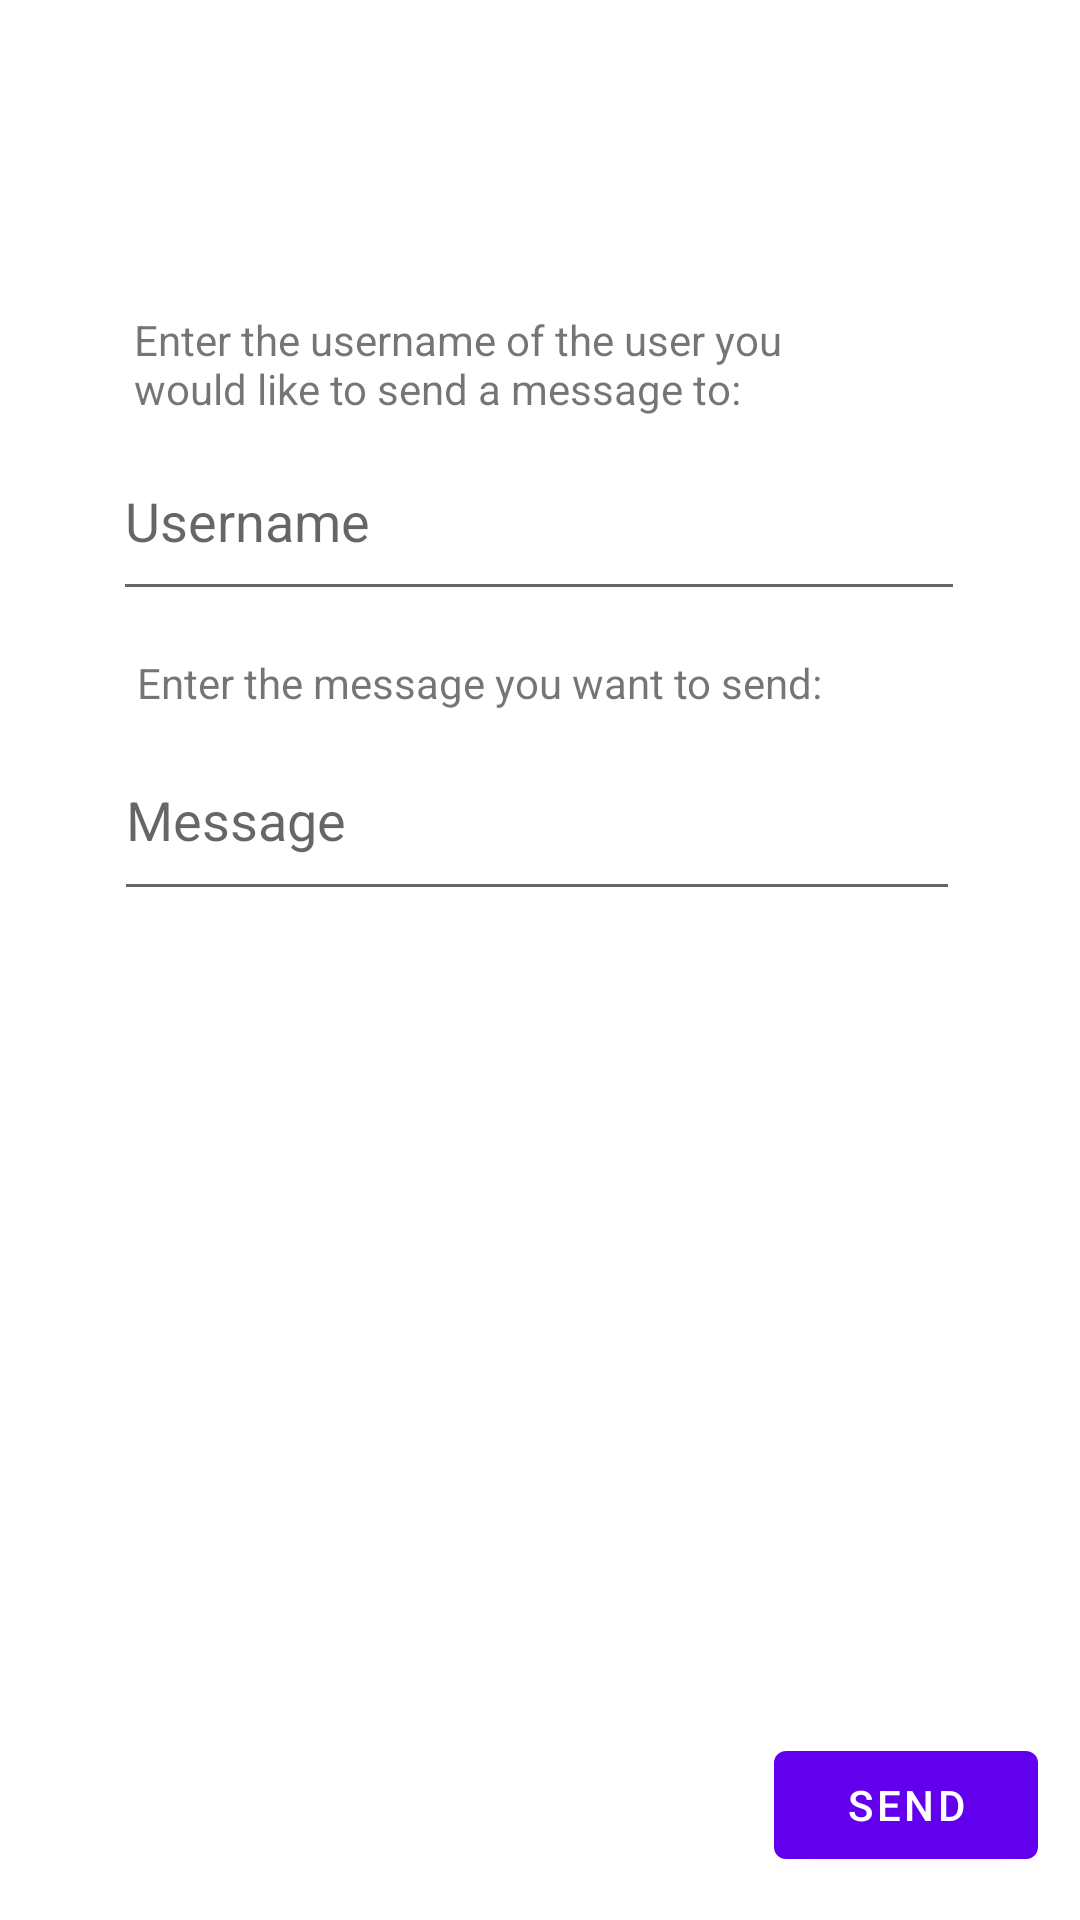

Here is an Android app screen rendered from its layout file. Give the layout XML and the strings, colors and styles it references.
<!-- AndroidManifest.xml: application theme Theme.ConferenceApp -->
<!-- res/layout/activity_message_send_page.xml -->
<?xml version="1.0" encoding="utf-8"?>
<androidx.constraintlayout.widget.ConstraintLayout xmlns:android="http://schemas.android.com/apk/res/android"
    xmlns:app="http://schemas.android.com/apk/res-auto"
    xmlns:tools="http://schemas.android.com/tools"
    android:layout_width="match_parent"
    android:layout_height="match_parent"
    tools:context=".MessageSendPage">

    <EditText
        android:id="@+id/etNameSend"
        android:layout_width="284dp"
        android:layout_height="63dp"
        android:ems="10"
        android:hint="Username"
        android:inputType="textPersonName"
        app:layout_constraintBottom_toBottomOf="parent"
        app:layout_constraintEnd_toEndOf="parent"
        app:layout_constraintHorizontal_bias="0.496"
        app:layout_constraintStart_toStartOf="parent"
        app:layout_constraintTop_toTopOf="parent"
        app:layout_constraintVertical_bias="0.244" />

    <EditText
        android:id="@+id/etMsgSend"
        android:layout_width="282dp"
        android:layout_height="64dp"
        android:ems="10"
        android:hint="Message"
        android:inputType="textPersonName"
        app:layout_constraintBottom_toBottomOf="parent"
        app:layout_constraintEnd_toEndOf="parent"
        app:layout_constraintHorizontal_bias="0.488"
        app:layout_constraintStart_toStartOf="parent"
        app:layout_constraintTop_toBottomOf="@+id/etNameSend"
        app:layout_constraintVertical_bias="0.097" />

    <TextView
        android:id="@+id/textView6"
        android:layout_width="236dp"
        android:layout_height="41dp"
        android:layout_marginBottom="67dp"
        android:text="Enter the username of the user you would like to send a message to:"
        app:layout_constraintBottom_toBottomOf="parent"
        app:layout_constraintEnd_toEndOf="parent"
        app:layout_constraintHorizontal_bias="0.36"
        app:layout_constraintStart_toStartOf="parent"
        app:layout_constraintTop_toTopOf="parent"
        app:layout_constraintVertical_bias="0.195" />

    <TextView
        android:id="@+id/textView7"
        android:layout_width="wrap_content"
        android:layout_height="wrap_content"
        android:text="Enter the message you want to send:"
        app:layout_constraintBottom_toBottomOf="parent"
        app:layout_constraintEnd_toEndOf="parent"
        app:layout_constraintHorizontal_bias="0.348"
        app:layout_constraintStart_toStartOf="parent"
        app:layout_constraintTop_toTopOf="parent"
        app:layout_constraintVertical_bias="0.351" />

    <Button
        android:id="@+id/btnSendMsg"
        android:layout_width="wrap_content"
        android:layout_height="wrap_content"
        android:text="Send"
        app:layout_constraintBottom_toBottomOf="parent"
        app:layout_constraintEnd_toEndOf="parent"
        app:layout_constraintHorizontal_bias="0.949"
        app:layout_constraintStart_toStartOf="parent"
        app:layout_constraintTop_toTopOf="parent"
        app:layout_constraintVertical_bias="0.976" />
</androidx.constraintlayout.widget.ConstraintLayout>
<!-- resources referenced by this layout -->
<resources>
  <style name="Theme.ConferenceApp" parent="Theme.MaterialComponents.DayNight.DarkActionBar">
          
          <item name="colorPrimary">@color/purple_500</item>
          <item name="colorPrimaryVariant">@color/purple_700</item>
          <item name="colorOnPrimary">@color/white</item>
          
          <item name="colorSecondary">@color/teal_200</item>
          <item name="colorSecondaryVariant">@color/teal_700</item>
          <item name="colorOnSecondary">@color/black</item>
          
          <item name="android:statusBarColor" tools:targetApi="l">?attr/colorPrimaryVariant</item>
          
      </style>
  <!-- not gathered from this repository: default colours our renderer supplied (Android Studio template values) -->
  <color name="purple_500">#FF6200EE</color>
  <color name="purple_700">#FF3700B3</color>
  <color name="teal_200">#FF03DAC5</color>
  <color name="teal_700">#FF018786</color>
  <color name="black">#FF000000</color>
  <color name="white">#FFFFFFFF</color>
</resources>
